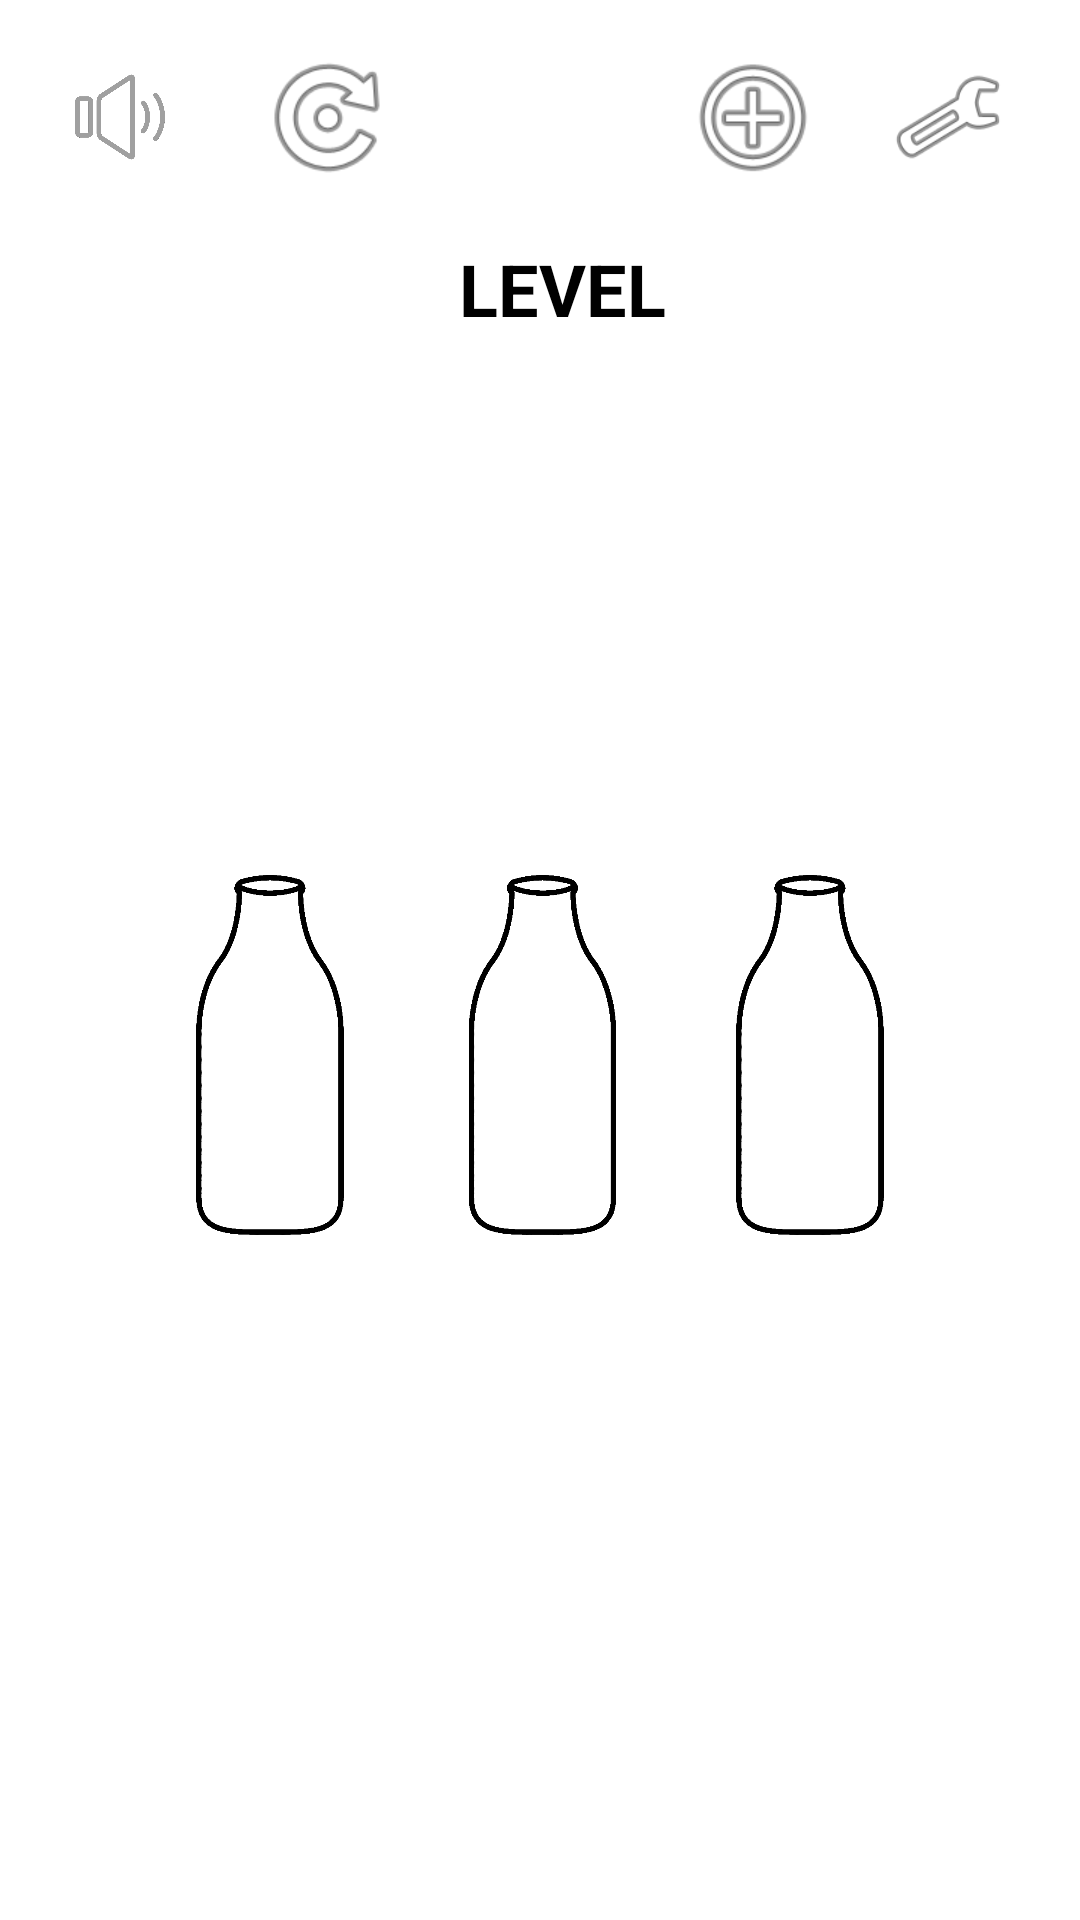

Write the Android layout XML for this screen, with the resource values it uses.
<!-- AndroidManifest.xml: application theme Theme.WaterGame -->
<!-- res/layout/activity_game.xml -->
<?xml version="1.0" encoding="utf-8"?>
<androidx.constraintlayout.widget.ConstraintLayout xmlns:android="http://schemas.android.com/apk/res/android"
    xmlns:app="http://schemas.android.com/apk/res-auto"
    xmlns:tools="http://schemas.android.com/tools"
    android:id="@+id/game_layout"
    android:layout_width="match_parent"
    android:layout_height="match_parent"
    android:background="@color/white"
    tools:context=".Game">

    <androidx.constraintlayout.widget.ConstraintLayout
        android:id="@+id/layoutBottle1"
        android:layout_width="60dp"
        android:layout_height="120dp"
        android:layout_marginStart="60dp"
        app:layout_constraintBottom_toBottomOf="parent"
        app:layout_constraintStart_toStartOf="parent"
        app:layout_constraintTop_toBottomOf="@+id/outPlayImageView">

        <LinearLayout
            android:id="@+id/SloiBottle1"
            android:layout_width="46dp"
            android:layout_height="78dp"
            android:orientation="vertical"
            app:layout_constraintBottom_toBottomOf="@+id/bottle1"
            app:layout_constraintEnd_toEndOf="parent"
            app:layout_constraintStart_toStartOf="parent">

            <androidx.constraintlayout.widget.ConstraintLayout
                android:id="@+id/b1s1"
                android:layout_width="match_parent"
                android:layout_height="19dp">

            </androidx.constraintlayout.widget.ConstraintLayout>

            <androidx.constraintlayout.widget.ConstraintLayout
                android:id="@+id/b1s2"
                android:layout_width="match_parent"
                android:layout_height="19dp">

            </androidx.constraintlayout.widget.ConstraintLayout>

            <androidx.constraintlayout.widget.ConstraintLayout
                android:id="@+id/b1s3"
                android:layout_width="match_parent"
                android:layout_height="19dp">

            </androidx.constraintlayout.widget.ConstraintLayout>

            <androidx.constraintlayout.widget.ConstraintLayout
                android:id="@+id/b1s4"
                android:layout_width="match_parent"
                android:layout_height="19dp">

            </androidx.constraintlayout.widget.ConstraintLayout>
        </LinearLayout>

        <ImageView
            android:id="@+id/bottle1"
            android:layout_width="60dp"
            android:layout_height="120dp"
            android:onClick="on1Bottle"
            app:layout_constraintBottom_toBottomOf="parent"
            app:layout_constraintEnd_toEndOf="parent"
            app:layout_constraintStart_toStartOf="parent"
            app:srcCompat="@drawable/bottle"
            tools:ignore="TouchTargetSizeCheck,SpeakableTextPresentCheck" />
    </androidx.constraintlayout.widget.ConstraintLayout>

    <androidx.constraintlayout.widget.ConstraintLayout
        android:id="@+id/layoutBottle2"
        android:layout_width="60dp"
        android:layout_height="120dp"
        app:layout_constraintBottom_toBottomOf="parent"
        app:layout_constraintEnd_toEndOf="parent"
        app:layout_constraintHorizontal_bias="0.501"
        app:layout_constraintStart_toStartOf="parent"
        app:layout_constraintTop_toBottomOf="@+id/newBottleImageView">

        <LinearLayout
            android:id="@+id/SloiBottle2"
            android:layout_width="46dp"
            android:layout_height="78dp"
            android:orientation="vertical"
            app:layout_constraintBottom_toBottomOf="parent"
            app:layout_constraintEnd_toEndOf="parent"
            app:layout_constraintStart_toStartOf="parent">

            <androidx.constraintlayout.widget.ConstraintLayout
                android:id="@+id/b2s1"
                android:layout_width="match_parent"
                android:layout_height="19dp">

            </androidx.constraintlayout.widget.ConstraintLayout>

            <androidx.constraintlayout.widget.ConstraintLayout
                android:id="@+id/b2s2"
                android:layout_width="match_parent"
                android:layout_height="19dp">

            </androidx.constraintlayout.widget.ConstraintLayout>

            <androidx.constraintlayout.widget.ConstraintLayout
                android:id="@+id/b2s3"
                android:layout_width="match_parent"
                android:layout_height="19dp">

            </androidx.constraintlayout.widget.ConstraintLayout>

            <androidx.constraintlayout.widget.ConstraintLayout
                android:id="@+id/b2s4"
                android:layout_width="match_parent"
                android:layout_height="19dp">

            </androidx.constraintlayout.widget.ConstraintLayout>
        </LinearLayout>

        <ImageView
            android:id="@+id/bottle2"
            android:layout_width="61dp"
            android:layout_height="120dp"
            android:onClick="on2Bottle"
            app:layout_constraintBottom_toBottomOf="parent"
            app:layout_constraintEnd_toEndOf="parent"
            app:layout_constraintStart_toStartOf="parent"
            app:srcCompat="@drawable/bottle"
            tools:ignore="SpeakableTextPresentCheck" />
    </androidx.constraintlayout.widget.ConstraintLayout>

    <androidx.constraintlayout.widget.ConstraintLayout
        android:id="@+id/layoutBottle3"
        android:layout_width="60dp"
        android:layout_height="120dp"
        android:layout_marginEnd="60dp"
        app:layout_constraintBottom_toBottomOf="parent"
        app:layout_constraintEnd_toEndOf="parent"
        app:layout_constraintTop_toBottomOf="@+id/newBottleImageView">

        <LinearLayout
            android:id="@+id/SloiBottle3"
            android:layout_width="46dp"
            android:layout_height="78dp"
            android:orientation="vertical"
            app:layout_constraintBottom_toBottomOf="@+id/bottle3"
            app:layout_constraintEnd_toEndOf="parent"
            app:layout_constraintStart_toStartOf="parent">

            <androidx.constraintlayout.widget.ConstraintLayout
                android:id="@+id/b3s1"
                android:layout_width="match_parent"
                android:layout_height="19dp">

            </androidx.constraintlayout.widget.ConstraintLayout>

            <androidx.constraintlayout.widget.ConstraintLayout
                android:id="@+id/b3s2"
                android:layout_width="match_parent"
                android:layout_height="19dp">

            </androidx.constraintlayout.widget.ConstraintLayout>

            <androidx.constraintlayout.widget.ConstraintLayout
                android:id="@+id/b3s3"
                android:layout_width="match_parent"
                android:layout_height="19dp">

            </androidx.constraintlayout.widget.ConstraintLayout>

            <androidx.constraintlayout.widget.ConstraintLayout
                android:id="@+id/b3s4"
                android:layout_width="match_parent"
                android:layout_height="19dp">

            </androidx.constraintlayout.widget.ConstraintLayout>
        </LinearLayout>

        <ImageView
            android:id="@+id/bottle3"
            android:layout_width="60dp"
            android:layout_height="120dp"
            android:onClick="on3Bottle"
            app:layout_constraintBottom_toBottomOf="parent"
            app:layout_constraintEnd_toEndOf="parent"
            app:layout_constraintStart_toStartOf="parent"
            app:srcCompat="@drawable/bottle"
            tools:ignore="SpeakableTextPresentCheck" />
    </androidx.constraintlayout.widget.ConstraintLayout>

    <TextView
        android:id="@+id/textViewLevel"
        android:layout_width="wrap_content"
        android:layout_height="wrap_content"
        android:layout_marginStart="20dp"
        android:layout_marginTop="80dp"
        android:text="LEVEL"
        android:textColor="#000000"
        android:textSize="24sp"
        android:textStyle="bold"
        app:layout_constraintStart_toEndOf="@+id/outPlayImageView"
        app:layout_constraintTop_toTopOf="parent" />

    <ImageView
        android:id="@+id/outPlayImageView"
        android:layout_width="wrap_content"
        android:layout_height="wrap_content"
        android:layout_marginStart="85dp"
        android:layout_marginTop="15dp"
        android:minWidth="48dp"
        android:minHeight="48dp"
        android:onClick="onOutplayButton"
        app:layout_constraintStart_toStartOf="parent"
        app:layout_constraintTop_toTopOf="parent"
        app:srcCompat="@android:drawable/ic_menu_rotate"
        tools:ignore="SpeakableTextPresentCheck" />

    <ImageView
        android:id="@+id/newBottleImageView"
        android:layout_width="wrap_content"
        android:layout_height="wrap_content"
        android:layout_marginTop="15dp"
        android:layout_marginEnd="85dp"
        android:minWidth="48dp"
        android:minHeight="48dp"
        android:onClick="onNewBottleButton"
        app:layout_constraintEnd_toEndOf="parent"
        app:layout_constraintTop_toTopOf="parent"
        app:srcCompat="@android:drawable/ic_menu_add"
        tools:ignore="SpeakableTextPresentCheck" />

    <TextView
        android:id="@+id/numberLevelTextView"
        android:layout_width="30dp"
        android:layout_height="30dp"
        android:layout_marginStart="10dp"
        android:layout_marginEnd="20dp"
        android:textSize="24sp"
        android:textStyle="bold"
        app:layout_constraintBottom_toBottomOf="@+id/textViewLevel"
        app:layout_constraintEnd_toStartOf="@+id/newBottleImageView"
        app:layout_constraintStart_toEndOf="@+id/textViewLevel"
        app:layout_constraintTop_toTopOf="@+id/textViewLevel" />

    <ImageButton
        android:id="@+id/settingButton"
        android:layout_width="38dp"
        android:layout_height="40dp"
        android:layout_marginEnd="25dp"
        android:background="#00FFFFFF"
        android:onClick="onSettings"
        android:scaleType="fitXY"
        app:layout_constraintBottom_toBottomOf="@+id/newBottleImageView"
        app:layout_constraintEnd_toEndOf="parent"
        app:layout_constraintTop_toTopOf="@+id/newBottleImageView"
        app:srcCompat="@android:drawable/ic_menu_manage"
        tools:ignore="SpeakableTextPresentCheck,TouchTargetSizeCheck" />

    <ImageButton
        android:id="@+id/soundButton"
        android:layout_width="30dp"
        android:layout_height="30dp"
        android:layout_marginStart="25dp"
        android:background="#00FFFFFF"
        android:onClick="onSound"
        android:scaleType="fitXY"
        app:layout_constraintBottom_toBottomOf="@+id/outPlayImageView"
        app:layout_constraintStart_toStartOf="parent"
        app:layout_constraintTop_toTopOf="@+id/outPlayImageView"
        app:srcCompat="@drawable/sound"
        tools:ignore="SpeakableTextPresentCheck,TouchTargetSizeCheck" />

    <FrameLayout
        android:id="@+id/place_for_fragment"
        android:layout_width="match_parent"
        android:layout_height="match_parent"
        app:layout_constraintBottom_toBottomOf="parent"
        app:layout_constraintEnd_toEndOf="parent"
        app:layout_constraintHorizontal_bias="1.0"
        app:layout_constraintStart_toStartOf="parent"
        app:layout_constraintTop_toTopOf="parent"
        app:layout_constraintVertical_bias="1.0">

    </FrameLayout>

</androidx.constraintlayout.widget.ConstraintLayout>
<!-- resources referenced by this layout -->
<resources>
  <color name="white">#FFFFFFFF</color>
  <!-- drawable bottle: png bitmap (drawable-v24, 5266 bytes) -->
  <!-- drawable sound: png bitmap (drawable, 13374 bytes) -->
  <style name="Theme.WaterGame" parent="Theme.MaterialComponents.DayNight.NoActionBar">
          
          <item name="colorPrimary">@color/purple_500</item>
          <item name="colorPrimaryVariant">@color/purple_700</item>
          <item name="colorOnPrimary">@color/white</item>
          
          <item name="colorSecondary">@color/teal_200</item>
          <item name="colorSecondaryVariant">@color/teal_700</item>
          <item name="colorOnSecondary">@color/black</item>
          
          <item name="android:statusBarColor">?attr/colorPrimaryVariant</item>
          
      </style>
  <color name="purple_500">#FF6200EE</color>
  <color name="purple_700">#FF3700B3</color>
  <color name="teal_200">#00BCD4</color>
  <color name="teal_700">#FF018786</color>
  <color name="black">#FF000000</color>
</resources>
